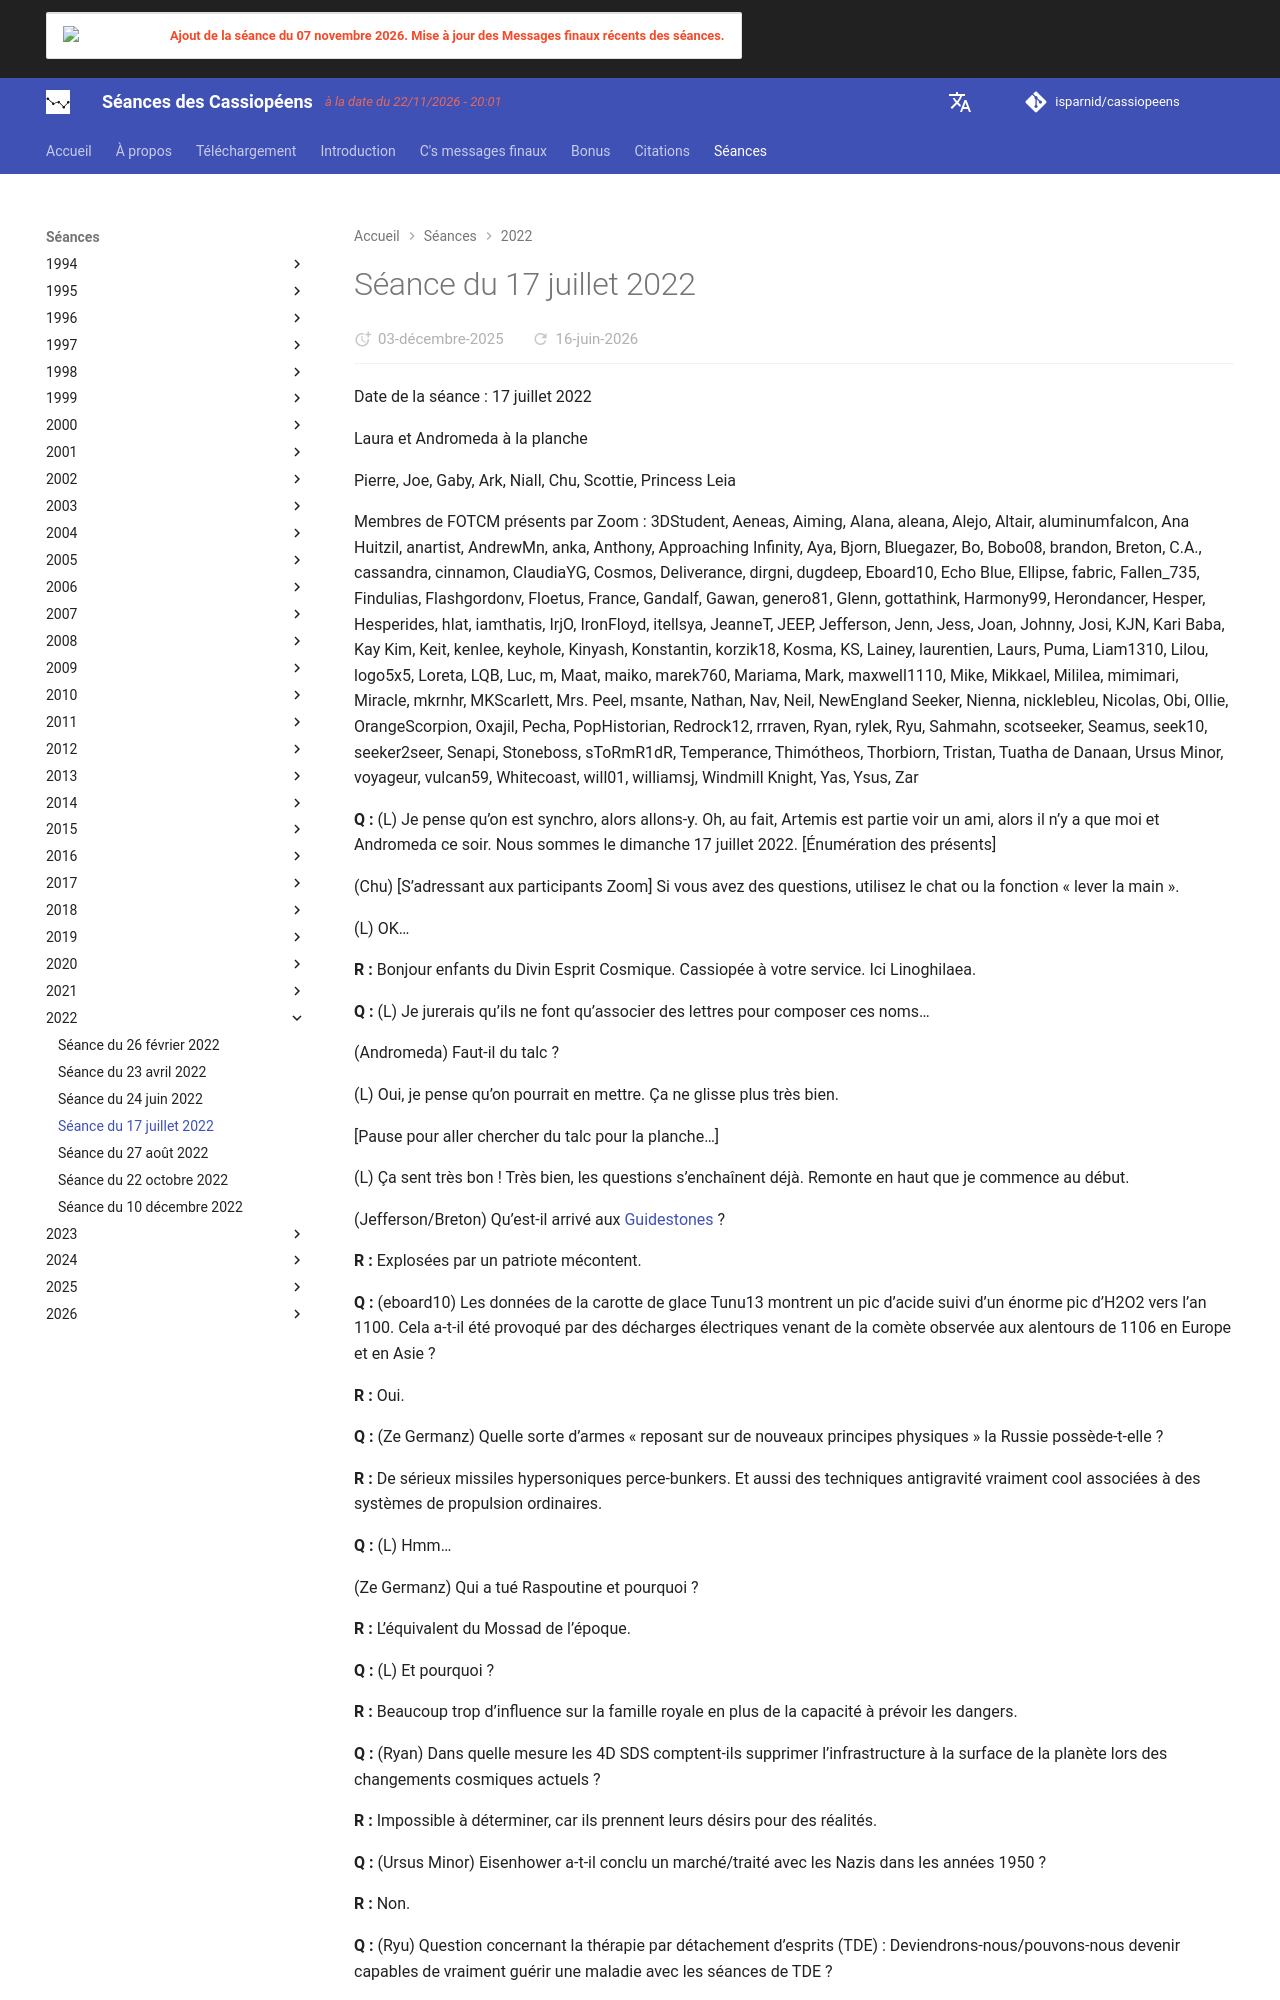

repository: isparnid/cassiopeens · page: séances/2022/2022-07-17/index.html · generator: mkdocs

---
title: "Séance du 17 juillet 2022"
date:
  created: 2026-01-24
  updated: 2026-01-24
---

# Séance du 17 juillet 2022

Date de la séance : 17 juillet 2022

Laura et Andromeda à la planche

Pierre, Joe, Gaby, Ark, Niall, Chu, Scottie, Princess Leia

Membres de FOTCM présents par Zoom : 3DStudent, Aeneas, Aiming, Alana, aleana, Alejo, Altair, aluminumfalcon, Ana Huitzil, anartist, AndrewMn, anka, Anthony, Approaching Infinity, Aya, Bjorn, Bluegazer, Bo, Bobo08, brandon, Breton, C.A., cassandra, cinnamon, ClaudiaYG, Cosmos, Deliverance, dirgni, dugdeep, Eboard10, Echo Blue, Ellipse, fabric, Fallen_735, Findulias, Flashgordonv, Floetus, France, Gandalf, Gawan, genero81, Glenn, gottathink, Harmony99, Herondancer, Hesper, Hesperides, hlat, iamthatis, IrjO, IronFloyd, itellsya, JeanneT, JEEP, Jefferson, Jenn, Jess, Joan, Johnny, Josi, KJN, Kari Baba, Kay Kim, Keit, kenlee, keyhole, Kinyash, Konstantin, korzik18, Kosma, KS, Lainey, laurentien, Laurs, Puma, Liam1310, Lilou, logo5x5, Loreta, LQB, Luc, m, Maat, maiko, marek760, Mariama, Mark, maxwell1110, Mike, Mikkael, Mililea, mimimari, Miracle, mkrnhr, MKScarlett, Mrs. Peel, msante, Nathan, Nav, Neil, NewEngland Seeker, Nienna, nicklebleu, Nicolas, Obi, Ollie, OrangeScorpion, Oxajil, Pecha, PopHistorian, Redrock12, rrraven, Ryan, rylek, Ryu, Sahmahn, scotseeker, Seamus, seek10, seeker2seer, Senapi, Stoneboss, sToRmR1dR, Temperance, Thimótheos, Thorbiorn, Tristan, Tuatha de Danaan, Ursus Minor, voyageur, vulcan59, Whitecoast, will01, williamsj, Windmill Knight, Yas, Ysus, Zar

**Q :** (L) Je pense qu’on est synchro, alors allons-y. Oh, au fait, Artemis est partie voir un ami, alors il n’y a que moi et Andromeda ce soir. Nous sommes le dimanche 17 juillet 2022. [Énumération des présents]

(Chu) [S’adressant aux participants Zoom] Si vous avez des questions, utilisez le chat ou la fonction « lever la main ».

(L) OK…

**R :** Bonjour enfants du Divin Esprit Cosmique. Cassiopée à votre service. Ici Linoghilaea.

**Q :** (L) Je jurerais qu’ils ne font qu’associer des lettres pour composer ces noms…

(Andromeda) Faut-il du talc ?

(L) Oui, je pense qu’on pourrait en mettre. Ça ne glisse plus très bien.

[Pause pour aller chercher du talc pour la planche…]

(L) Ça sent très bon ! Très bien, les questions s’enchaînent déjà. Remonte en haut que je commence au début.

(Jefferson/Breton) Qu’est-il arrivé aux [Guidestones](https://fr.wikipedia.org/wiki/Georgia_Guidestones) ?

**R :** Explosées par un patriote mécontent.

**Q :** (eboard10) Les données de la carotte de glace Tunu13 montrent un pic d’acide suivi d’un énorme pic d’H2O2 vers l’an 1100. Cela a-t-il été provoqué par des décharges électriques venant de la comète observée aux alentours de 1106 en Europe et en Asie ?

**R :** Oui.

**Q :** (Ze Germanz) Quelle sorte d’armes « reposant sur de nouveaux principes physiques » la Russie possède-t-elle ?

**R :** De sérieux missiles hypersoniques perce-bunkers. Et aussi des techniques antigravité vraiment cool associées à des systèmes de propulsion ordinaires.

**Q :** (L) Hmm…

(Ze Germanz) Qui a tué Raspoutine et pourquoi ?

**R :** L’équivalent du Mossad de l’époque.

**Q :** (L) Et pourquoi ?

**R :** Beaucoup trop d’influence sur la famille royale en plus de la capacité à prévoir les dangers.

**Q :** (Ryan) Dans quelle mesure les 4D SDS comptent-ils supprimer l’infrastructure à la surface de la planète lors des changements cosmiques actuels ?
